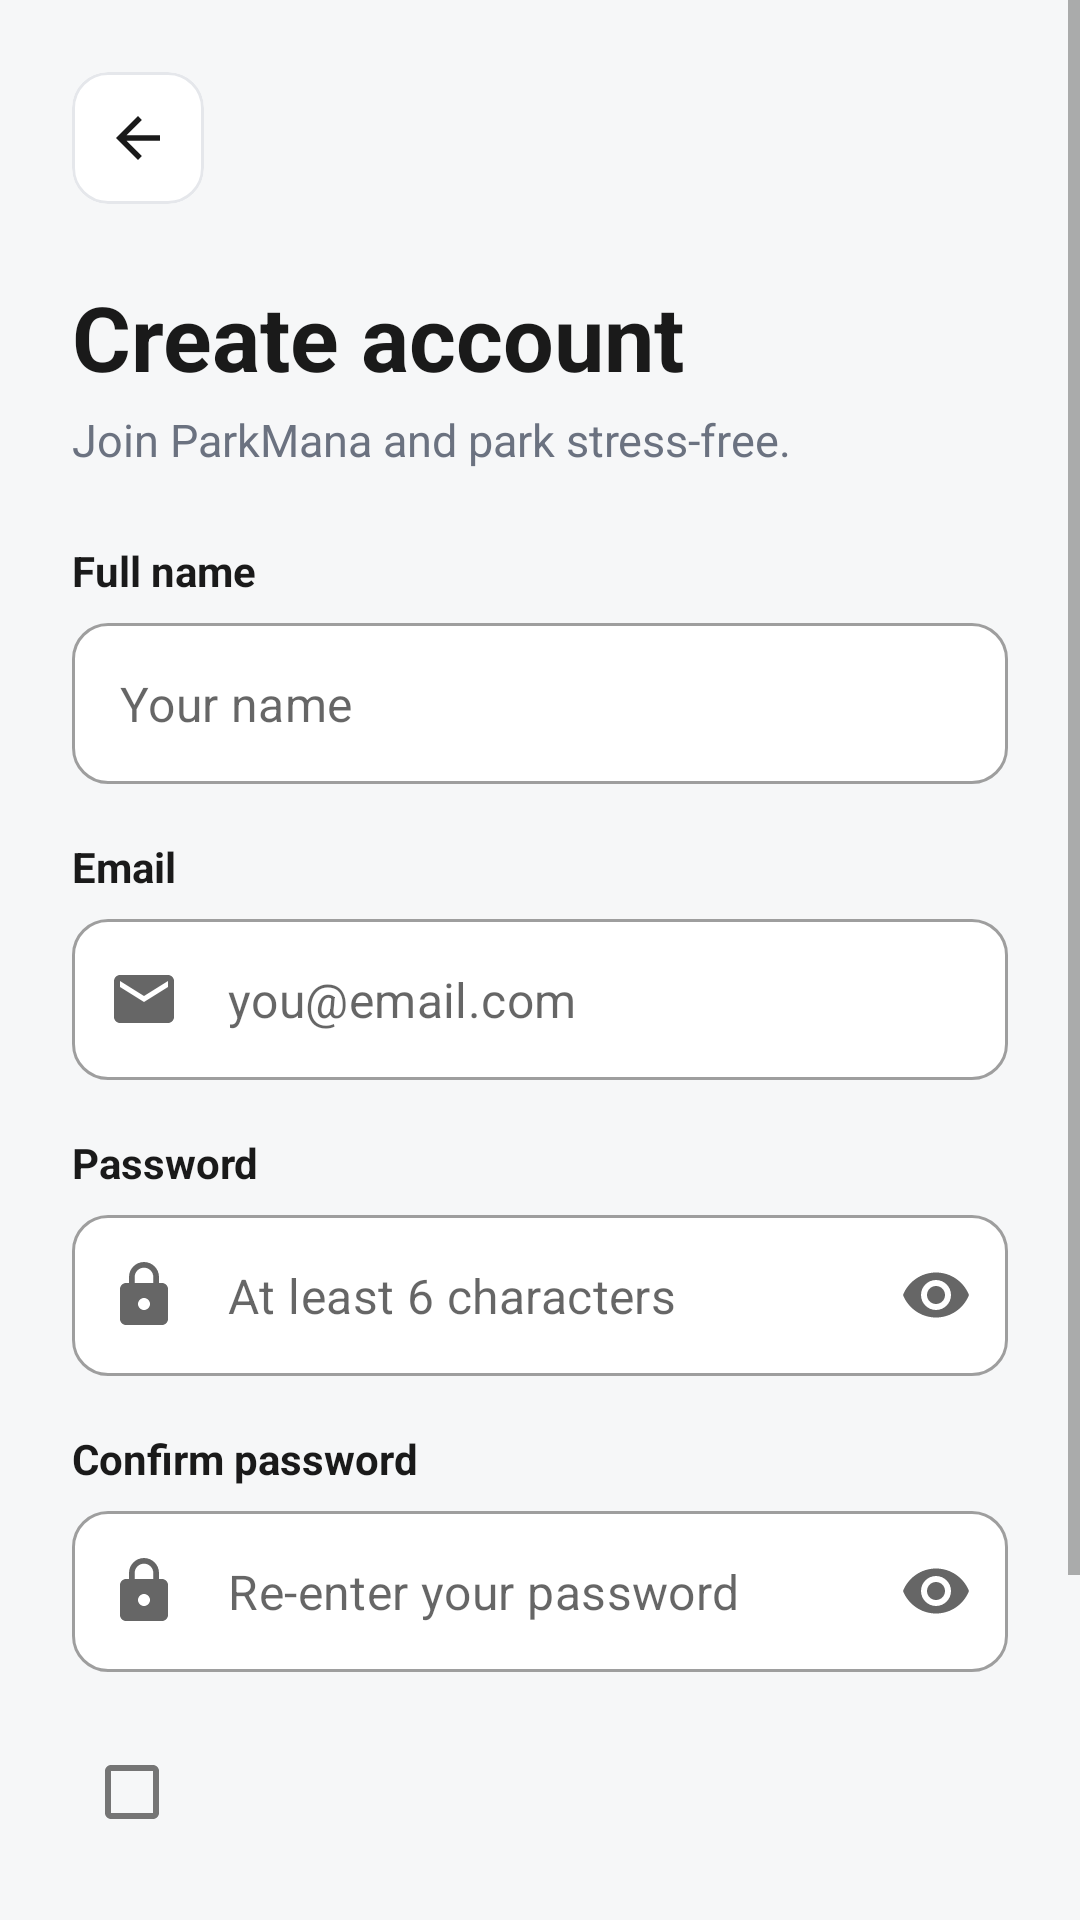

Reconstruct the res/layout file that produces this screen, plus the resources it refers to.
<!-- AndroidManifest.xml: application theme Theme.ParkMana -->
<!-- res/layout/activity_register.xml -->
<?xml version="1.0" encoding="utf-8"?>
<ScrollView xmlns:android="http://schemas.android.com/apk/res/android"
    xmlns:app="http://schemas.android.com/apk/res-auto"
    xmlns:tools="http://schemas.android.com/tools"
    android:layout_width="match_parent"
    android:layout_height="match_parent"
    android:background="@color/park_background"
    android:fillViewport="true">

    <LinearLayout
        android:layout_width="match_parent"
        android:layout_height="wrap_content"
        android:orientation="vertical"
        android:paddingStart="24dp"
        android:paddingEnd="24dp"
        android:paddingTop="24dp"
        android:paddingBottom="24dp">

        
        <com.google.android.material.card.MaterialCardView
            android:id="@+id/btnBack"
            android:layout_width="44dp"
            android:layout_height="44dp"
            android:clickable="true"
            android:focusable="true"
            app:cardBackgroundColor="@color/white"
            app:cardCornerRadius="12dp"
            app:cardElevation="0dp"
            app:strokeColor="@color/park_border"
            app:strokeWidth="1dp">

            <ImageView
                android:layout_width="22dp"
                android:layout_height="22dp"
                android:layout_gravity="center"
                android:contentDescription="@null"
                android:src="@drawable/ic_arrow_back"
                android:tint="@color/park_text_primary" />
        </com.google.android.material.card.MaterialCardView>

        
        <TextView
            android:layout_width="wrap_content"
            android:layout_height="wrap_content"
            android:layout_marginTop="24dp"
            android:text="Create account"
            android:textColor="@color/park_text_primary"
            android:textSize="30sp"
            android:textStyle="bold" />

        <TextView
            android:layout_width="wrap_content"
            android:layout_height="wrap_content"
            android:layout_marginTop="4dp"
            android:text="Join ParkMana and park stress-free."
            android:textColor="@color/park_text_secondary"
            android:textSize="15sp" />

        
        <TextView
            android:layout_width="wrap_content"
            android:layout_height="wrap_content"
            android:layout_marginTop="24dp"
            android:text="Full name"
            android:textColor="@color/park_text_primary"
            android:textSize="14sp"
            android:textStyle="bold" />

        <com.google.android.material.textfield.TextInputLayout
            android:id="@+id/nameLayout"
            style="@style/Widget.MaterialComponents.TextInputLayout.OutlinedBox"
            android:layout_width="match_parent"
            android:layout_height="wrap_content"
            android:layout_marginTop="8dp"
            app:boxBackgroundColor="@color/white"
            app:boxCornerRadiusBottomEnd="12dp"
            app:boxCornerRadiusBottomStart="12dp"
            app:boxCornerRadiusTopEnd="12dp"
            app:boxCornerRadiusTopStart="12dp"
            app:hintEnabled="false"
            app:startIconDrawable="@drawable/ic_person">

            <com.google.android.material.textfield.TextInputEditText
                android:id="@+id/nameInput"
                android:layout_width="match_parent"
                android:layout_height="wrap_content"
                android:hint="Your name"
                android:inputType="textPersonName"
                android:paddingTop="16dp"
                android:paddingBottom="16dp"
                android:textColor="@color/park_text_primary" />
        </com.google.android.material.textfield.TextInputLayout>

        
        <TextView
            android:layout_width="wrap_content"
            android:layout_height="wrap_content"
            android:layout_marginTop="18dp"
            android:text="Email"
            android:textColor="@color/park_text_primary"
            android:textSize="14sp"
            android:textStyle="bold" />

        <com.google.android.material.textfield.TextInputLayout
            android:id="@+id/emailLayout"
            style="@style/Widget.MaterialComponents.TextInputLayout.OutlinedBox"
            android:layout_width="match_parent"
            android:layout_height="wrap_content"
            android:layout_marginTop="8dp"
            app:boxBackgroundColor="@color/white"
            app:boxCornerRadiusBottomEnd="12dp"
            app:boxCornerRadiusBottomStart="12dp"
            app:boxCornerRadiusTopEnd="12dp"
            app:boxCornerRadiusTopStart="12dp"
            app:hintEnabled="false"
            app:startIconDrawable="@drawable/ic_mail">

            <com.google.android.material.textfield.TextInputEditText
                android:id="@+id/emailInput"
                android:layout_width="match_parent"
                android:layout_height="wrap_content"
                android:hint="you@email.com"
                android:inputType="textEmailAddress"
                android:paddingTop="16dp"
                android:paddingBottom="16dp"
                android:textColor="@color/park_text_primary" />
        </com.google.android.material.textfield.TextInputLayout>

        
        <TextView
            android:layout_width="wrap_content"
            android:layout_height="wrap_content"
            android:layout_marginTop="18dp"
            android:text="Password"
            android:textColor="@color/park_text_primary"
            android:textSize="14sp"
            android:textStyle="bold" />

        <com.google.android.material.textfield.TextInputLayout
            android:id="@+id/passwordLayout"
            style="@style/Widget.MaterialComponents.TextInputLayout.OutlinedBox"
            android:layout_width="match_parent"
            android:layout_height="wrap_content"
            android:layout_marginTop="8dp"
            app:boxBackgroundColor="@color/white"
            app:boxCornerRadiusBottomEnd="12dp"
            app:boxCornerRadiusBottomStart="12dp"
            app:boxCornerRadiusTopEnd="12dp"
            app:boxCornerRadiusTopStart="12dp"
            app:endIconMode="password_toggle"
            app:hintEnabled="false"
            app:startIconDrawable="@drawable/ic_lock">

            <com.google.android.material.textfield.TextInputEditText
                android:id="@+id/passwordInput"
                android:layout_width="match_parent"
                android:layout_height="wrap_content"
                android:hint="At least 6 characters"
                android:inputType="textPassword"
                android:paddingTop="16dp"
                android:paddingBottom="16dp"
                android:textColor="@color/park_text_primary" />
        </com.google.android.material.textfield.TextInputLayout>

        
        <TextView
            android:layout_width="wrap_content"
            android:layout_height="wrap_content"
            android:layout_marginTop="18dp"
            android:text="Confirm password"
            android:textColor="@color/park_text_primary"
            android:textSize="14sp"
            android:textStyle="bold" />

        <com.google.android.material.textfield.TextInputLayout
            android:id="@+id/confirmLayout"
            style="@style/Widget.MaterialComponents.TextInputLayout.OutlinedBox"
            android:layout_width="match_parent"
            android:layout_height="wrap_content"
            android:layout_marginTop="8dp"
            app:boxBackgroundColor="@color/white"
            app:boxCornerRadiusBottomEnd="12dp"
            app:boxCornerRadiusBottomStart="12dp"
            app:boxCornerRadiusTopEnd="12dp"
            app:boxCornerRadiusTopStart="12dp"
            app:endIconMode="password_toggle"
            app:hintEnabled="false"
            app:startIconDrawable="@drawable/ic_lock">

            <com.google.android.material.textfield.TextInputEditText
                android:id="@+id/confirmInput"
                android:layout_width="match_parent"
                android:layout_height="wrap_content"
                android:hint="Re-enter your password"
                android:inputType="textPassword"
                android:paddingTop="16dp"
                android:paddingBottom="16dp"
                android:textColor="@color/park_text_primary" />
        </com.google.android.material.textfield.TextInputLayout>

        
        <LinearLayout
            android:layout_width="match_parent"
            android:layout_height="wrap_content"
            android:layout_marginTop="16dp"
            android:gravity="top"
            android:orientation="horizontal">

            <com.google.android.material.checkbox.MaterialCheckBox
                android:id="@+id/checkboxTerms"
                android:layout_width="wrap_content"
                android:layout_height="wrap_content"
                android:minWidth="0dp"
                android:paddingStart="0dp"
                android:paddingEnd="8dp" />

            <TextView
                android:id="@+id/tvTerms"
                android:layout_width="0dp"
                android:layout_height="wrap_content"
                android:layout_weight="1"
                android:layout_gravity="center_vertical"
                android:lineSpacingExtra="2dp"
                android:textColor="@color/park_text_secondary"
                android:textSize="14sp"
                tools:text="I agree to ParkMana's Terms of Service and Privacy Policy." />
        </LinearLayout>

        
        <com.google.android.material.button.MaterialButton
            android:id="@+id/btnRegister"
            android:layout_width="match_parent"
            android:layout_height="56dp"
            android:layout_marginTop="20dp"
            android:text="Create account"
            android:textColor="@color/white"
            android:textSize="16sp"
            app:backgroundTint="@color/park_orange"
            app:cornerRadius="28dp"
            app:icon="@drawable/ic_arrow_forward"
            app:iconGravity="textEnd"
            app:iconTint="@color/white" />

        
        <ProgressBar
            android:id="@+id/progressBar"
            android:layout_width="wrap_content"
            android:layout_height="wrap_content"
            android:layout_gravity="center"
            android:layout_marginTop="16dp"
            android:indeterminateTint="@color/park_orange"
            android:visibility="gone" />

        
        <TextView
            android:id="@+id/tvLogin"
            android:layout_width="match_parent"
            android:layout_height="wrap_content"
            android:layout_marginTop="24dp"
            android:gravity="center"
            android:padding="8dp"
            android:textColor="@color/park_text_secondary"
            android:textSize="14sp"
            tools:text="Already have an account? Log in" />

    </LinearLayout>
</ScrollView>
<!-- resources referenced by this layout -->
<resources>
  <color name="park_background">#F6F7F8</color>
  <color name="park_border">#E5E7EB</color>
  <color name="park_orange">#E8623D</color>
  <color name="park_text_primary">#1A1A1A</color>
  <color name="park_text_secondary">#6B7280</color>
  <color name="white">#FFFFFFFF</color>
  <!-- drawable ic_arrow_back (drawable) -->
  <vector xmlns:android="http://schemas.android.com/apk/res/android"
      android:width="24dp" android:height="24dp"
      android:viewportWidth="24" android:viewportHeight="24">
      <path android:fillColor="#000000"
          android:pathData="M20,11H7.83l5.59,-5.59L12,4l-8,8 8,8 1.41,-1.41L7.83,13H20v-2z"/>
  </vector>
  <!-- drawable ic_arrow_forward (drawable) -->
  <vector xmlns:android="http://schemas.android.com/apk/res/android"
      android:width="24dp" android:height="24dp"
      android:viewportWidth="24" android:viewportHeight="24">
      <path android:fillColor="#000000"
          android:pathData="M12,4l-1.41,1.41L16.17,11H4v2h12.17l-5.58,5.59L12,20l8,-8z"/>
  </vector>
  <!-- drawable ic_lock (drawable) -->
  <vector xmlns:android="http://schemas.android.com/apk/res/android"
      android:width="24dp" android:height="24dp"
      android:viewportWidth="24" android:viewportHeight="24">
      <path android:fillColor="#000000"
          android:pathData="M18,8h-1L17,6c0,-2.76 -2.24,-5 -5,-5S7,3.24 7,6v2L6,8c-1.1,0 -2,0.9 -2,2v10c0,1.1 0.9,2 2,2h12c1.1,0 2,-0.9 2,-2L20,10c0,-1.1 -0.9,-2 -2,-2zM12,17c-1.1,0 -2,-0.9 -2,-2s0.9,-2 2,-2 2,0.9 2,2 -0.9,2 -2,2zM15.1,8L8.9,8L8.9,6c0,-1.71 1.39,-3.1 3.1,-3.1 1.71,0 3.1,1.39 3.1,3.1v2z"/>
  </vector>
  <!-- drawable ic_mail (drawable) -->
  <vector xmlns:android="http://schemas.android.com/apk/res/android"
      android:width="24dp" android:height="24dp"
      android:viewportWidth="24" android:viewportHeight="24">
      <path android:fillColor="#000000"
          android:pathData="M20,4L4,4c-1.1,0 -1.99,0.9 -1.99,2L2,18c0,1.1 0.9,2 2,2h16c1.1,0 2,-0.9 2,-2L22,6c0,-1.1 -0.9,-2 -2,-2zM20,8l-8,5 -8,-5L4,6l8,5 8,-5v2z"/>
  </vector>
  <style name="Theme.ParkMana" parent="Theme.MaterialComponents.Light.NoActionBar">
  
          
          <item name="colorPrimary">@color/park_orange</item>
          <item name="colorPrimaryVariant">@color/park_orange_dark</item>
          <item name="colorOnPrimary">@color/white</item>
  
          
          <item name="colorSecondary">@color/park_orange</item>
          <item name="colorSecondaryVariant">@color/park_orange_dark</item>
          <item name="colorOnSecondary">@color/white</item>
  
          
          <item name="android:windowBackground">@color/park_background</item>
  
          
          <item name="android:statusBarColor">@color/park_background</item>
          <item name="android:windowLightStatusBar">true</item>
  
          
          <item name="android:navigationBarColor">@color/park_background</item>
          <item name="android:windowLightNavigationBar" tools:targetApi="27">true</item>
      </style>
  <color name="park_orange_dark">#CF5331</color>
</resources>
